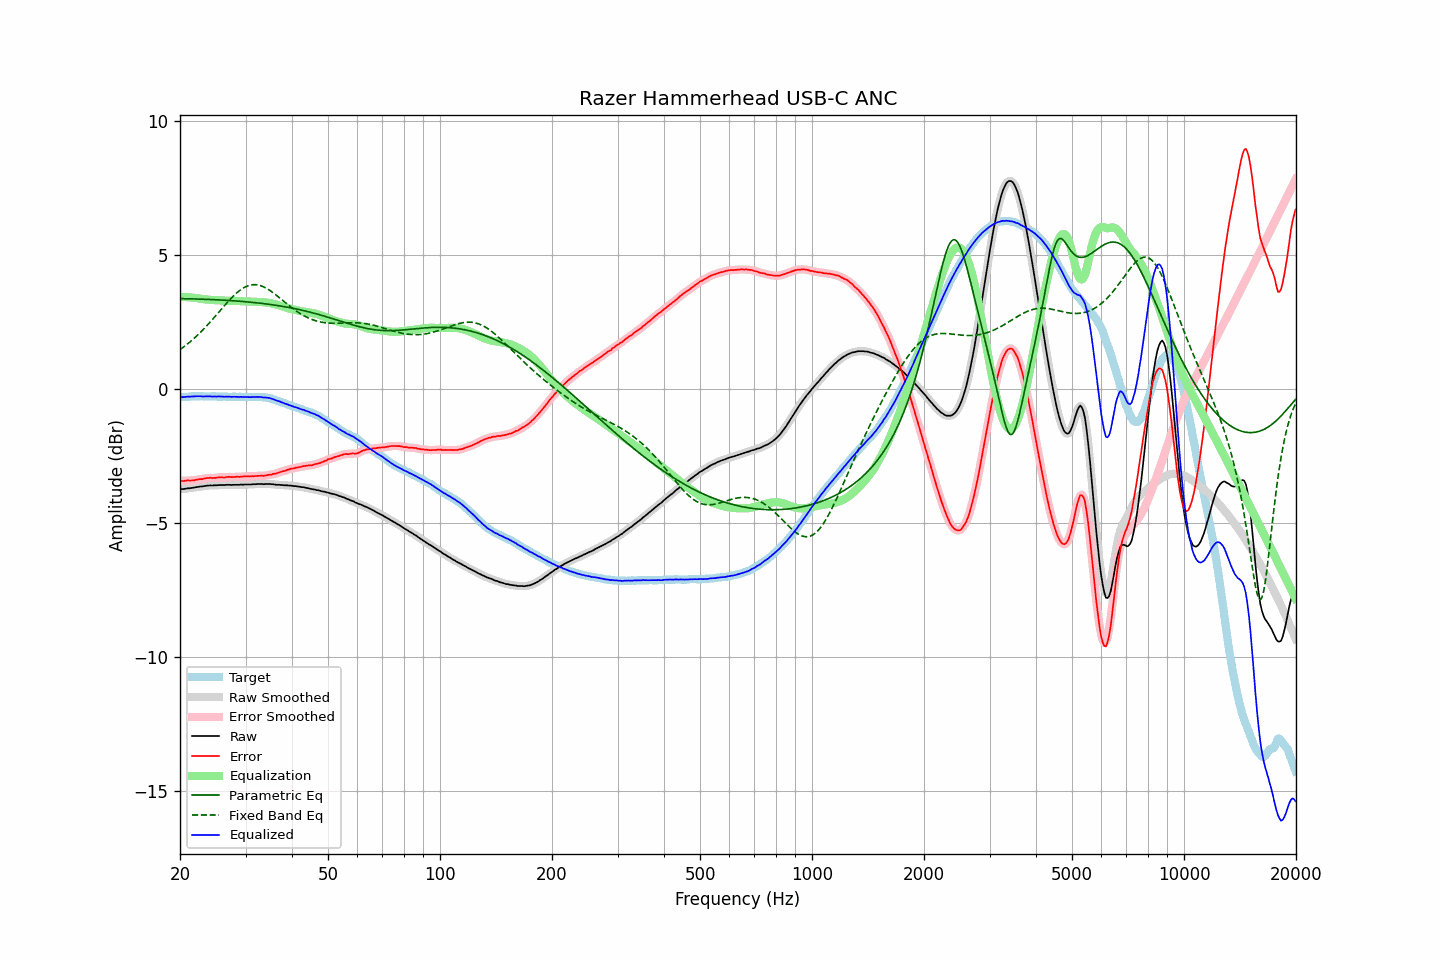

The table this chart was drawn from, first rows:
frequency, raw, error, smoothed, error_smoothed, equalization, parametric_eq, fixed_band_eq, equalized_raw, equalized_smoothed, target
20.00, -3.74, -3.43, -3.74, -3.44, 3.44, 3.37, 1.47, -0.30, -0.31, -0.31
20.20, -3.74, -3.43, -3.74, -3.44, 3.44, 3.37, 1.51, -0.31, -0.30, -0.31
20.40, -3.74, -3.44, -3.74, -3.43, 3.43, 3.37, 1.55, -0.31, -0.30, -0.30
20.61, -3.73, -3.43, -3.73, -3.43, 3.43, 3.37, 1.60, -0.30, -0.30, -0.30
20.81, -3.72, -3.42, -3.72, -3.43, 3.43, 3.37, 1.65, -0.29, -0.29, -0.30
21.02, -3.71, -3.41, -3.71, -3.42, 3.43, 3.37, 1.69, -0.29, -0.29, -0.30
21.23, -3.71, -3.42, -3.71, -3.42, 3.42, 3.37, 1.74, -0.29, -0.29, -0.29
21.44, -3.70, -3.42, -3.70, -3.42, 3.42, 3.36, 1.79, -0.29, -0.28, -0.28
21.66, -3.69, -3.41, -3.69, -3.42, 3.41, 3.36, 1.85, -0.28, -0.28, -0.28
21.87, -3.68, -3.41, -3.68, -3.41, 3.40, 3.36, 1.90, -0.28, -0.28, -0.27
22.09, -3.67, -3.39, -3.67, -3.40, 3.40, 3.36, 1.96, -0.27, -0.27, -0.28
22.31, -3.66, -3.39, -3.66, -3.38, 3.39, 3.36, 2.01, -0.27, -0.27, -0.27
22.54, -3.65, -3.37, -3.65, -3.38, 3.38, 3.35, 2.07, -0.27, -0.27, -0.28
22.76, -3.64, -3.37, -3.64, -3.37, 3.37, 3.35, 2.13, -0.27, -0.28, -0.27
22.99, -3.64, -3.37, -3.64, -3.36, 3.36, 3.35, 2.19, -0.28, -0.28, -0.27
23.22, -3.63, -3.35, -3.63, -3.35, 3.35, 3.35, 2.25, -0.28, -0.28, -0.28
23.45, -3.62, -3.34, -3.62, -3.34, 3.34, 3.35, 2.32, -0.28, -0.28, -0.28
23.69, -3.61, -3.33, -3.61, -3.33, 3.34, 3.34, 2.38, -0.27, -0.28, -0.28
23.92, -3.61, -3.33, -3.61, -3.32, 3.33, 3.34, 2.45, -0.28, -0.28, -0.28
24.16, -3.60, -3.32, -3.61, -3.32, 3.33, 3.34, 2.51, -0.27, -0.28, -0.28
24.40, -3.61, -3.34, -3.60, -3.33, 3.32, 3.34, 2.58, -0.29, -0.28, -0.28
24.65, -3.60, -3.32, -3.60, -3.33, 3.32, 3.33, 2.65, -0.28, -0.29, -0.28
24.89, -3.60, -3.32, -3.60, -3.32, 3.32, 3.33, 2.72, -0.28, -0.29, -0.28
25.14, -3.60, -3.31, -3.60, -3.31, 3.31, 3.33, 2.79, -0.29, -0.28, -0.29
25.39, -3.59, -3.30, -3.59, -3.30, 3.31, 3.33, 2.86, -0.28, -0.28, -0.29
25.65, -3.59, -3.30, -3.59, -3.30, 3.31, 3.32, 2.93, -0.28, -0.28, -0.29
25.91, -3.59, -3.30, -3.59, -3.30, 3.30, 3.32, 3.00, -0.29, -0.29, -0.29
26.16, -3.59, -3.31, -3.59, -3.31, 3.30, 3.32, 3.07, -0.29, -0.29, -0.28
26.43, -3.59, -3.31, -3.59, -3.30, 3.30, 3.31, 3.14, -0.29, -0.29, -0.28
26.69, -3.58, -3.29, -3.58, -3.29, 3.30, 3.31, 3.20, -0.29, -0.29, -0.29
26.96, -3.58, -3.29, -3.58, -3.29, 3.29, 3.30, 3.27, -0.29, -0.29, -0.29
27.23, -3.58, -3.29, -3.58, -3.29, 3.29, 3.30, 3.33, -0.29, -0.29, -0.30
27.50, -3.59, -3.29, -3.58, -3.29, 3.29, 3.30, 3.40, -0.30, -0.29, -0.30
27.77, -3.58, -3.29, -3.58, -3.29, 3.29, 3.29, 3.46, -0.29, -0.30, -0.29
28.05, -3.58, -3.29, -3.58, -3.29, 3.29, 3.29, 3.52, -0.29, -0.30, -0.29
28.33, -3.58, -3.28, -3.58, -3.29, 3.28, 3.28, 3.57, -0.30, -0.30, -0.30
28.62, -3.58, -3.28, -3.58, -3.28, 3.28, 3.28, 3.62, -0.30, -0.30, -0.30
28.90, -3.58, -3.29, -3.58, -3.28, 3.28, 3.28, 3.67, -0.30, -0.30, -0.29
29.19, -3.57, -3.28, -3.58, -3.28, 3.28, 3.27, 3.72, -0.29, -0.30, -0.29
29.48, -3.58, -3.28, -3.57, -3.27, 3.27, 3.27, 3.76, -0.31, -0.30, -0.31
29.78, -3.57, -3.26, -3.57, -3.27, 3.27, 3.26, 3.79, -0.30, -0.30, -0.31
30.08, -3.57, -3.27, -3.57, -3.27, 3.27, 3.26, 3.82, -0.30, -0.30, -0.30
30.38, -3.57, -3.26, -3.57, -3.27, 3.27, 3.25, 3.85, -0.30, -0.30, -0.31
30.68, -3.57, -3.27, -3.57, -3.27, 3.26, 3.24, 3.87, -0.31, -0.31, -0.30
30.99, -3.57, -3.27, -3.57, -3.26, 3.26, 3.24, 3.88, -0.31, -0.31, -0.30
31.30, -3.56, -3.26, -3.57, -3.26, 3.26, 3.23, 3.89, -0.30, -0.31, -0.31
31.61, -3.56, -3.26, -3.56, -3.26, 3.26, 3.23, 3.89, -0.30, -0.30, -0.30
31.93, -3.56, -3.25, -3.56, -3.25, 3.26, 3.22, 3.89, -0.31, -0.30, -0.31
32.24, -3.55, -3.25, -3.55, -3.25, 3.25, 3.21, 3.89, -0.30, -0.30, -0.30
32.57, -3.55, -3.25, -3.55, -3.24, 3.25, 3.21, 3.87, -0.30, -0.30, -0.30
32.89, -3.55, -3.24, -3.55, -3.25, 3.25, 3.20, 3.86, -0.30, -0.30, -0.31
33.22, -3.55, -3.24, -3.55, -3.25, 3.24, 3.19, 3.84, -0.31, -0.31, -0.31
33.55, -3.56, -3.25, -3.55, -3.24, 3.24, 3.19, 3.81, -0.32, -0.32, -0.31
33.89, -3.55, -3.24, -3.55, -3.24, 3.23, 3.18, 3.78, -0.32, -0.32, -0.31
34.23, -3.55, -3.22, -3.55, -3.22, 3.23, 3.17, 3.75, -0.33, -0.33, -0.33
34.57, -3.55, -3.21, -3.55, -3.21, 3.22, 3.16, 3.71, -0.33, -0.33, -0.34
34.92, -3.55, -3.20, -3.55, -3.20, 3.21, 3.15, 3.67, -0.34, -0.35, -0.35
35.27, -3.56, -3.21, -3.56, -3.19, 3.19, 3.15, 3.63, -0.37, -0.36, -0.36
35.62, -3.56, -3.17, -3.56, -3.18, 3.18, 3.14, 3.59, -0.38, -0.38, -0.39
35.97, -3.57, -3.17, -3.57, -3.17, 3.16, 3.13, 3.54, -0.41, -0.41, -0.40
... 635 more rows
